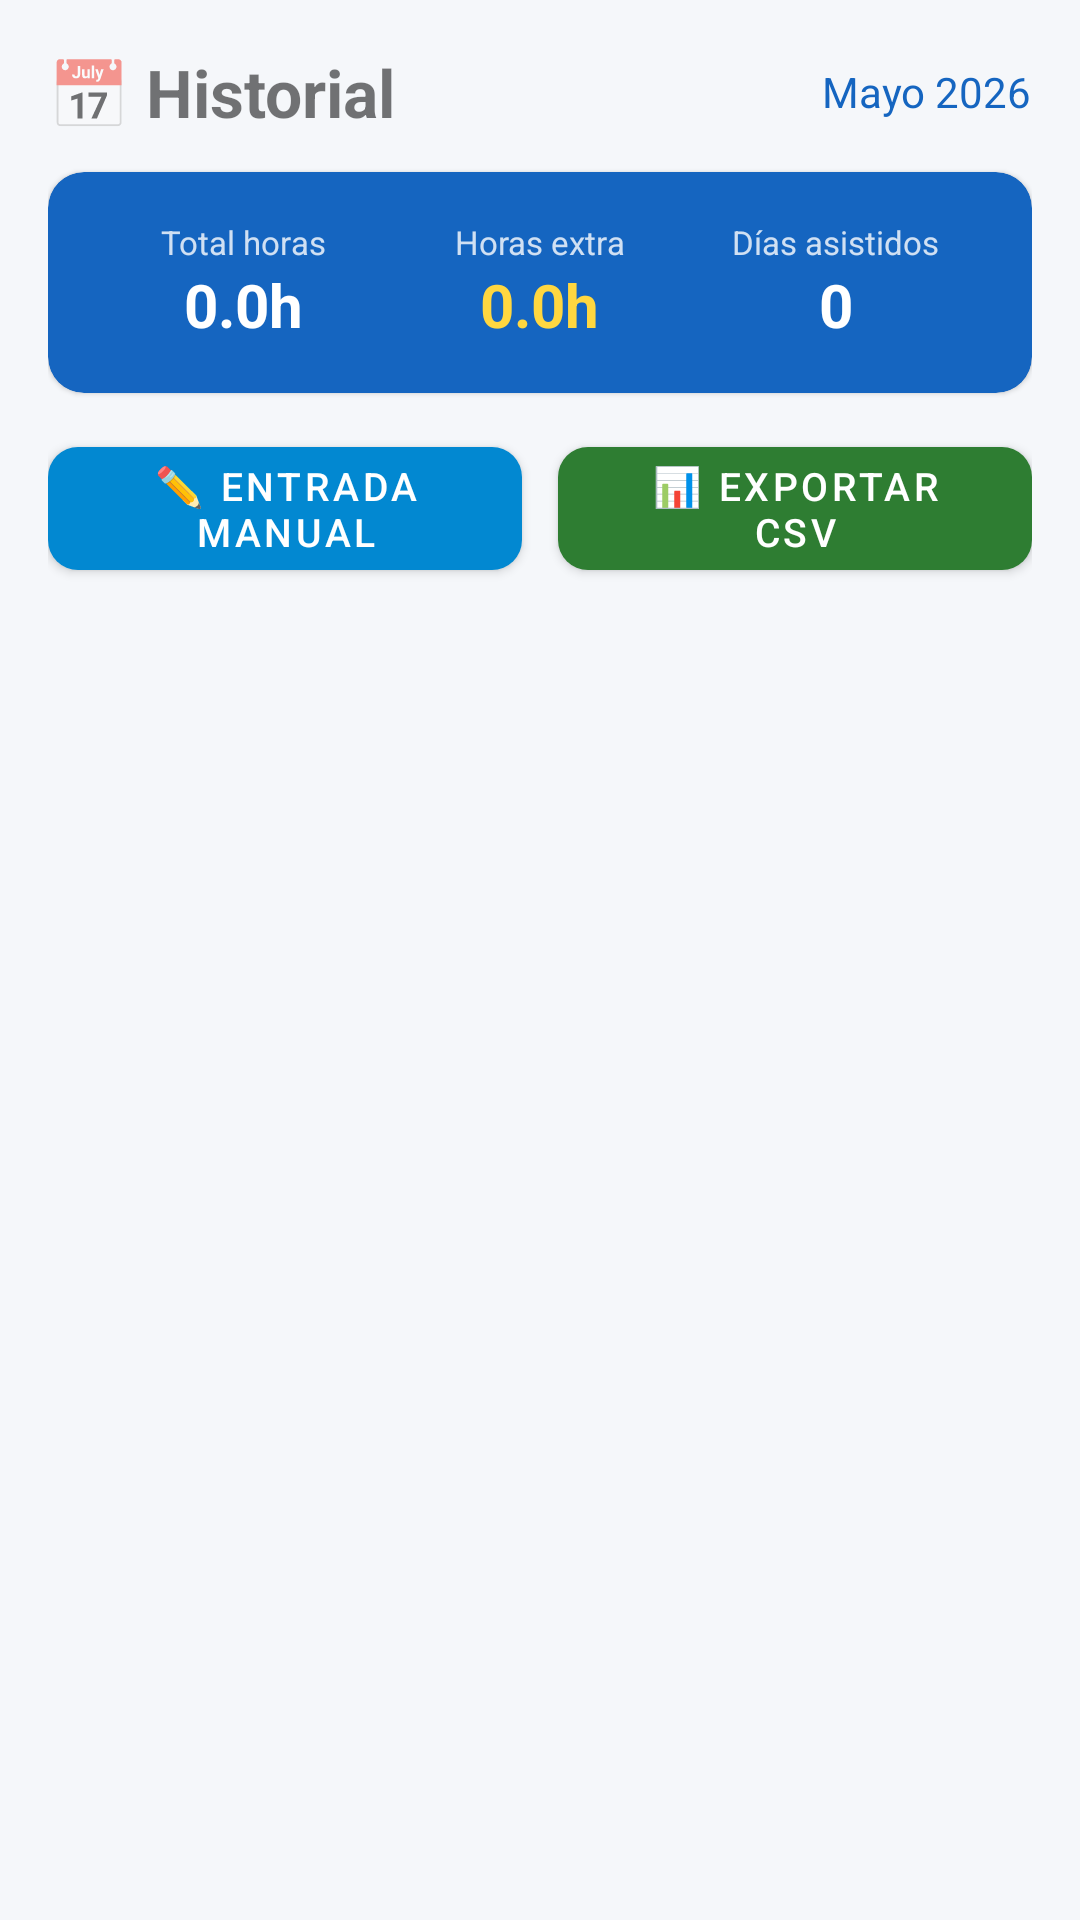

Write the Android layout XML for this screen, with the resource values it uses.
<!-- AndroidManifest.xml: application theme Theme.BiometricoPersonal -->
<!-- res/layout/fragment_history.xml -->
<?xml version="1.0" encoding="utf-8"?>
<LinearLayout xmlns:android="http://schemas.android.com/apk/res/android"
    xmlns:app="http://schemas.android.com/apk/res-auto"
    android:layout_width="match_parent"
    android:layout_height="match_parent"
    android:orientation="vertical"
    android:background="@color/background"
    android:padding="16dp">

    <LinearLayout
        android:layout_width="match_parent"
        android:layout_height="wrap_content"
        android:orientation="horizontal"
        android:gravity="center_vertical"
        android:layout_marginBottom="12dp">

        <TextView
            android:layout_width="0dp"
            android:layout_height="wrap_content"
            android:layout_weight="1"
            android:text="📅 Historial"
            android:textSize="22sp"
            android:textStyle="bold"/>

        <TextView
            android:id="@+id/tvMesActual"
            android:layout_width="wrap_content"
            android:layout_height="wrap_content"
            android:text="Mayo 2026"
            android:textSize="14sp"
            android:textColor="@color/primary"/>
    </LinearLayout>

    <com.google.android.material.card.MaterialCardView
        android:layout_width="match_parent"
        android:layout_height="wrap_content"
        android:layout_marginBottom="12dp"
        app:cardCornerRadius="12dp"
        app:cardBackgroundColor="@color/primary">

        <LinearLayout
            android:layout_width="match_parent"
            android:layout_height="wrap_content"
            android:orientation="horizontal"
            android:padding="16dp">

            <LinearLayout
                android:layout_width="0dp"
                android:layout_height="wrap_content"
                android:layout_weight="1"
                android:orientation="vertical"
                android:gravity="center">
                <TextView
                    android:layout_width="wrap_content"
                    android:layout_height="wrap_content"
                    android:text="Total horas"
                    android:textColor="#CCffffff"
                    android:textSize="11sp"/>
                <TextView
                    android:id="@+id/tvTotalHoras"
                    android:layout_width="wrap_content"
                    android:layout_height="wrap_content"
                    android:text="0.0h"
                    android:textColor="@android:color/white"
                    android:textSize="20sp"
                    android:textStyle="bold"/>
            </LinearLayout>

            <LinearLayout
                android:layout_width="0dp"
                android:layout_height="wrap_content"
                android:layout_weight="1"
                android:orientation="vertical"
                android:gravity="center">
                <TextView
                    android:layout_width="wrap_content"
                    android:layout_height="wrap_content"
                    android:text="Horas extra"
                    android:textColor="#CCffffff"
                    android:textSize="11sp"/>
                <TextView
                    android:id="@+id/tvTotalExtras"
                    android:layout_width="wrap_content"
                    android:layout_height="wrap_content"
                    android:text="0.0h"
                    android:textColor="#FFD740"
                    android:textSize="20sp"
                    android:textStyle="bold"/>
            </LinearLayout>

            <LinearLayout
                android:layout_width="0dp"
                android:layout_height="wrap_content"
                android:layout_weight="1"
                android:orientation="vertical"
                android:gravity="center">
                <TextView
                    android:layout_width="wrap_content"
                    android:layout_height="wrap_content"
                    android:text="Días asistidos"
                    android:textColor="#CCffffff"
                    android:textSize="11sp"/>
                <TextView
                    android:id="@+id/tvDiasAsistidos"
                    android:layout_width="wrap_content"
                    android:layout_height="wrap_content"
                    android:text="0"
                    android:textColor="@android:color/white"
                    android:textSize="20sp"
                    android:textStyle="bold"/>
            </LinearLayout>

        </LinearLayout>
    </com.google.android.material.card.MaterialCardView>

    <LinearLayout
        android:layout_width="match_parent"
        android:layout_height="wrap_content"
        android:orientation="horizontal"
        android:layout_marginBottom="12dp">

        <com.google.android.material.button.MaterialButton
            android:id="@+id/btnEntradaManual"
            android:layout_width="0dp"
            android:layout_height="wrap_content"
            android:layout_weight="1"
            android:layout_marginEnd="6dp"
            android:text="✏️ Entrada manual"
            android:textSize="13sp"
            app:backgroundTint="@color/secondary"
            app:cornerRadius="10dp"/>

        <com.google.android.material.button.MaterialButton
            android:id="@+id/btnExportarCsv"
            android:layout_width="0dp"
            android:layout_height="wrap_content"
            android:layout_weight="1"
            android:layout_marginStart="6dp"
            android:text="📊 Exportar CSV"
            android:textSize="13sp"
            app:backgroundTint="@color/success"
            app:cornerRadius="10dp"/>

    </LinearLayout>

    <androidx.recyclerview.widget.RecyclerView
        android:id="@+id/recyclerRegistros"
        android:layout_width="match_parent"
        android:layout_height="0dp"
        android:layout_weight="1"
        android:clipToPadding="false"/>

    <TextView
        android:id="@+id/tvSinRegistros"
        android:layout_width="match_parent"
        android:layout_height="wrap_content"
        android:text="📭 No hay registros aún.\nUsa 'Entrada manual' para agregar uno."
        android:gravity="center"
        android:textSize="15sp"
        android:textColor="@color/text_secondary"
        android:padding="32dp"
        android:visibility="gone"/>

</LinearLayout>
<!-- resources referenced by this layout -->
<resources>
  <color name="background">#F5F7FA</color>
  <color name="primary">#1565C0</color>
  <color name="secondary">#0288D1</color>
  <color name="success">#2E7D32</color>
  <color name="text_secondary">#757575</color>
  <style name="Theme.BiometricoPersonal" parent="Theme.MaterialComponents.DayNight.DarkActionBar">
          <item name="colorPrimary">@color/primary</item>
          <item name="colorPrimaryVariant">@color/primary_variant</item>
          <item name="colorOnPrimary">@color/on_primary</item>
          <item name="colorSecondary">@color/secondary</item>
          <item name="android:statusBarColor">@color/primary_variant</item>
          <item name="windowActionBar">false</item>
          <item name="windowNoTitle">true</item>
      </style>
  <color name="primary_variant">#003c8f</color>
  <color name="on_primary">#FFFFFF</color>
</resources>
